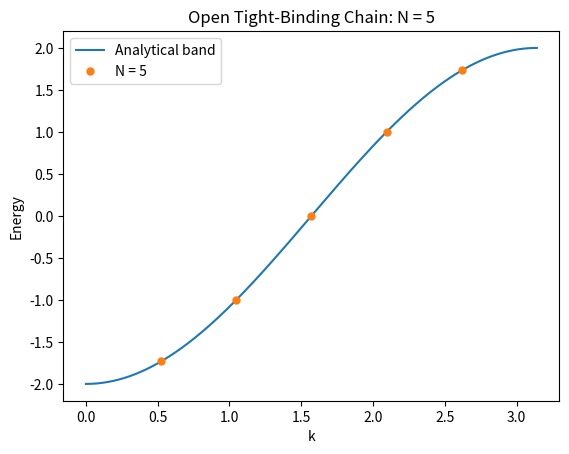
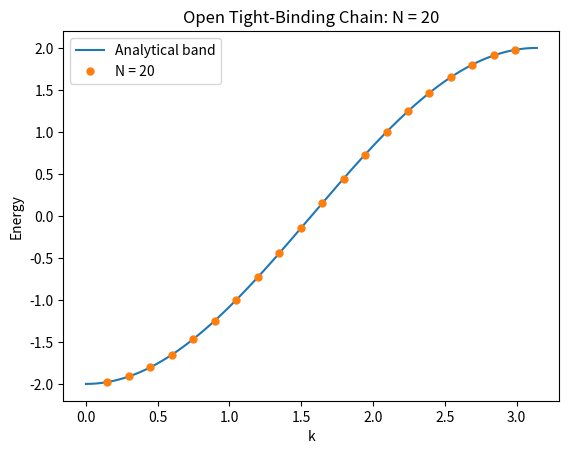
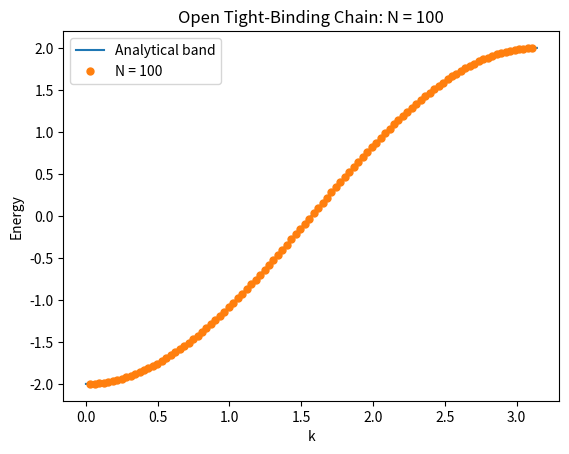

The script that saved these images, in order:
import os
import numpy as np
import matplotlib.pyplot as plt


def build_open_chain(N, t=1.0, epsilon=0.0):
    H = np.zeros((N, N))

    for n in range(N):
        H[n, n] = epsilon

    for n in range(N - 1):
        H[n, n + 1] = -t
        H[n + 1, n] = -t

    return H


def solve_chain(H):
    energies, states = np.linalg.eigh(H)
    return energies, states


def analytical_open_chain_energies(N, t=1.0, epsilon=0.0):
    j = np.arange(1, N + 1)

    energies = (
        epsilon
        - 2 * t * np.cos(j * np.pi / (N + 1))
    )

    return energies


def save_finite_chain_figures():
    sizes = [5, 20, 100]
    t = 1.0
    a = 1.0

    os.makedirs("figures", exist_ok=True)

    k_cont = np.linspace(0, np.pi / a, 500)
    E_cont = -2 * t * np.cos(k_cont * a)

    for N in sizes:
        H = build_open_chain(N, t)
        energies, _ = solve_chain(H)

        j = np.arange(1, N + 1)
        k = j * np.pi / ((N + 1) * a)

        plt.figure()

        plt.plot(
            k_cont,
            E_cont,
            label="Analytical band"
        )

        plt.plot(
            k,
            energies,
            "o",
            markersize=5,
            label=f"N = {N}"
        )

        plt.xlabel("k")
        plt.ylabel("Energy")
        plt.title(f"Open Tight-Binding Chain: N = {N}")
        plt.legend()

        filename = f"figures/open_chain_N{N}.png"

        plt.savefig(
            filename,
            dpi=300,
            bbox_inches="tight"
        )

        plt.close()

        print(f"Saved {filename}")


if __name__ == "__main__":
    N = 5
    t = 1.0
    epsilon = 0.0

    H = build_open_chain(N, t, epsilon)
    energies, states = solve_chain(H)
    analytical_energies = analytical_open_chain_energies(
        N,
        t,
        epsilon
    )

    print("Hamiltonian:")
    print(H)

    print("\nNumerical energies:")
    print(energies)

    print("\nAnalytical energies:")
    print(analytical_energies)

    print("\nGround-state eigenvector:")
    print(states[:, 0])

    print("\nCheck H psi = E psi:")
    psi0 = states[:, 0]
    E0 = energies[0]

    print("H psi:")
    print(H @ psi0)

    print("E psi:")
    print(E0 * psi0)

    save_finite_chain_figures()
